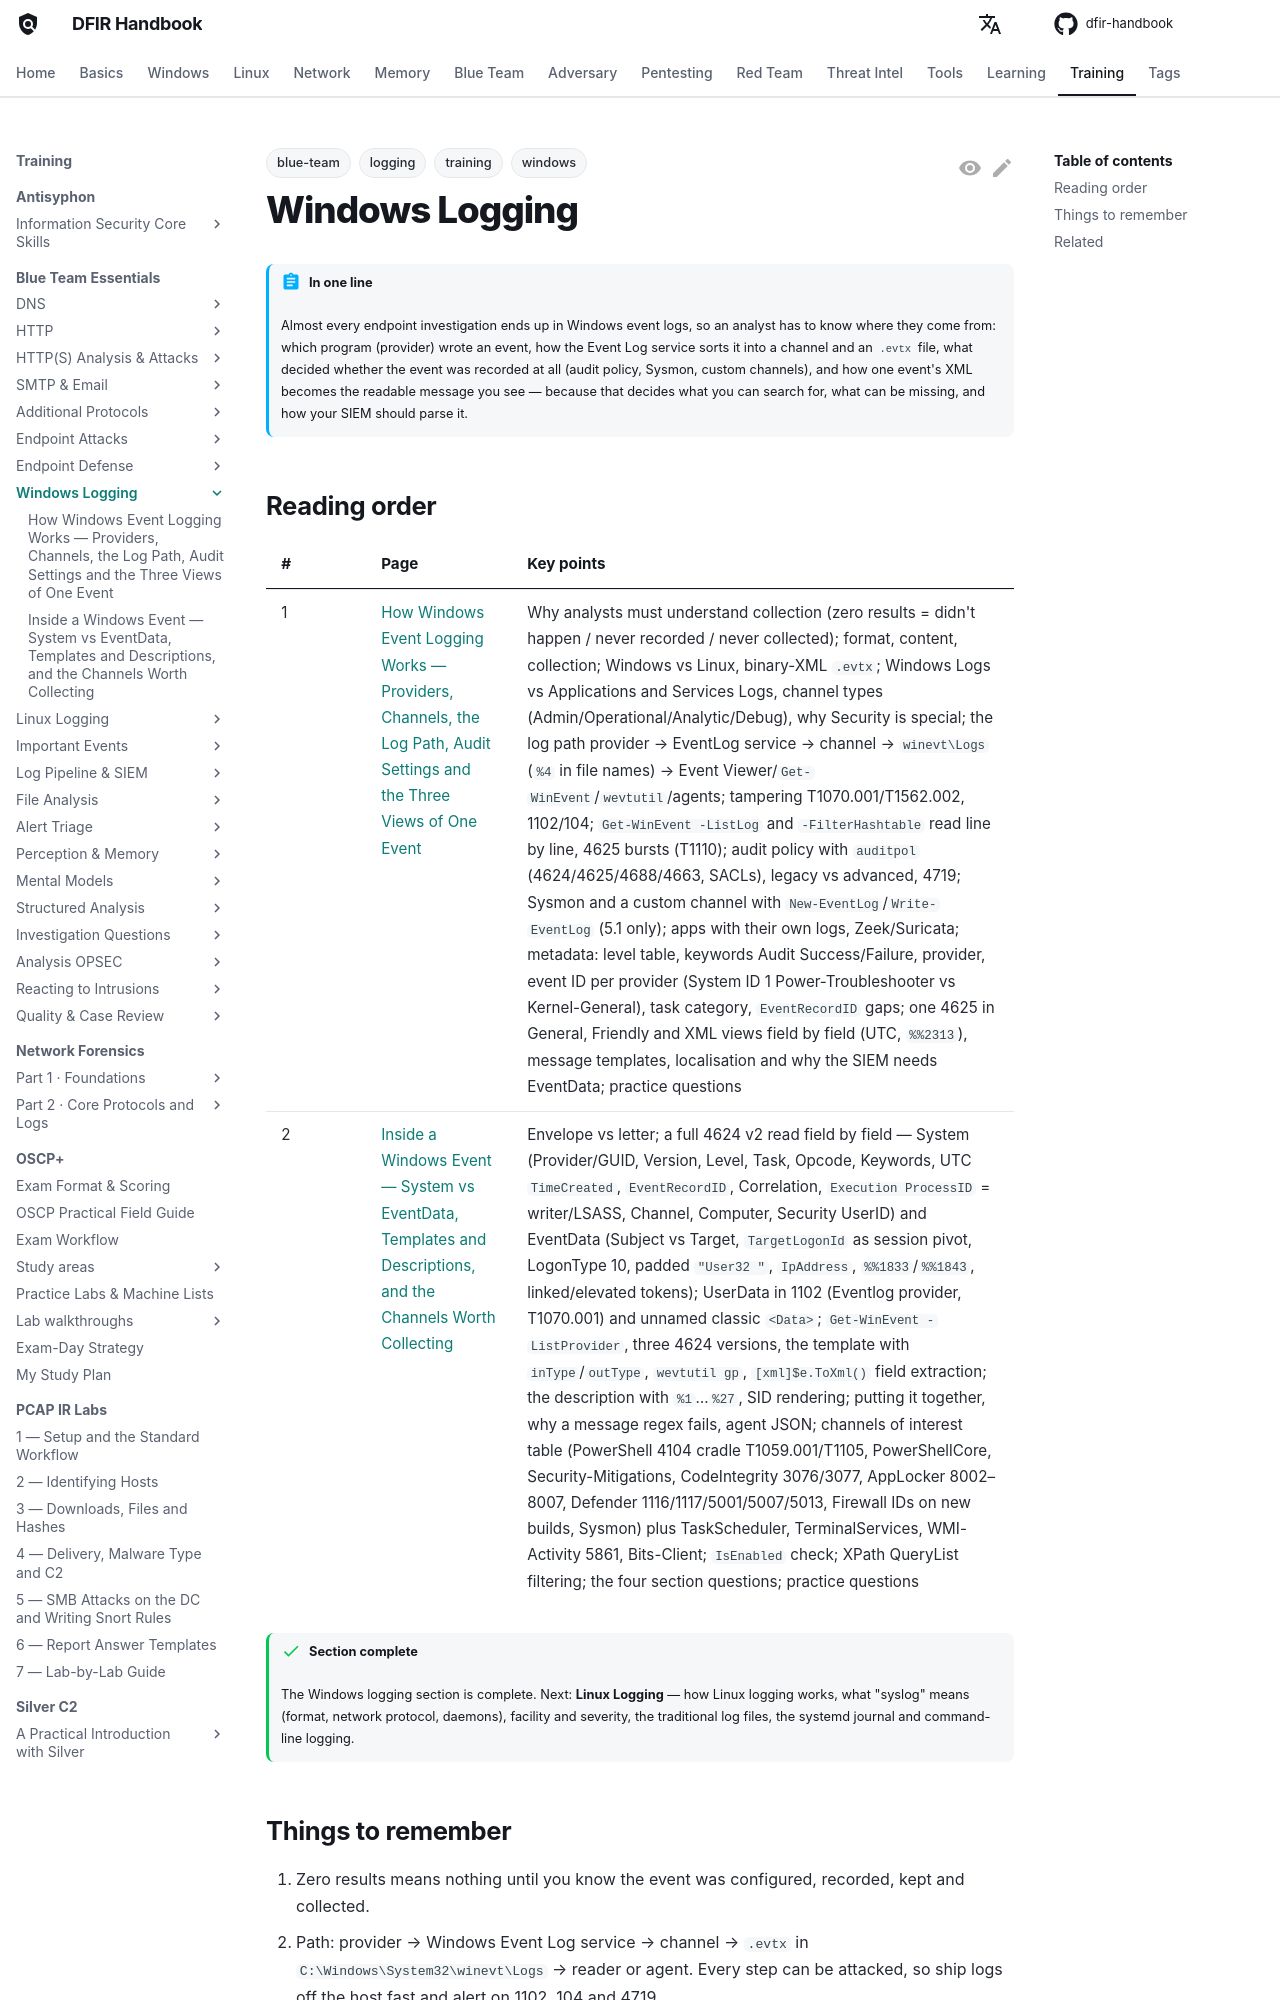

repository: DFIDwiz-sketch/dfir-handbook · page: training/blue-team-essentials/windows-logging/index.html · generator: mkdocs

---
title: Windows Logging
tags:
  - training
  - blue-team
  - windows
  - logging
---

# Windows Logging { #windows-logging }

!!! abstract "In one line"
    Almost every endpoint investigation ends up in Windows event logs, so an analyst has to know where they come from: which program (provider) wrote an event, how the Event Log service sorts it into a channel and an `.evtx` file, what decided whether the event was recorded at all (audit policy, Sysmon, custom channels), and how one event's XML becomes the readable message you see — because that decides what you can search for, what can be missing, and how your SIEM should parse it.

## Reading order { #reading-order }

| # | Page | Key points |
| --- | --- | --- |
| 1 | [How Windows Event Logging Works — Providers, Channels, the Log Path, Audit Settings and the Three Views of One Event](how-event-logging-works.md) | Why analysts must understand collection (zero results = didn't happen / never recorded / never collected); format, content, collection; Windows vs Linux, binary-XML `.evtx`; Windows Logs vs Applications and Services Logs, channel types (Admin/Operational/Analytic/Debug), why Security is special; the log path provider → EventLog service → channel → `winevt\Logs` (`%4` in file names) → Event Viewer/`Get-WinEvent`/`wevtutil`/agents; tampering T1070.001/T1562.002, 1102/104; `Get-WinEvent -ListLog` and `-FilterHashtable` read line by line, 4625 bursts (T1110); audit policy with `auditpol` (4624/4625/4688/4663, SACLs), legacy vs advanced, 4719; Sysmon and a custom channel with `New-EventLog`/`Write-EventLog` (5.1 only); apps with their own logs, Zeek/Suricata; metadata: level table, keywords Audit Success/Failure, provider, event ID per provider (System ID 1 Power-Troubleshooter vs Kernel-General), task category, `EventRecordID` gaps; one 4625 in General, Friendly and XML views field by field (UTC, `%%2313`), message templates, localisation and why the SIEM needs EventData; practice questions |
| 2 | [Inside a Windows Event — System vs EventData, Templates and Descriptions, and the Channels Worth Collecting](event-structure-channels.md) | Envelope vs letter; a full 4624 v2 read field by field — System (Provider/GUID, Version, Level, Task, Opcode, Keywords, UTC `TimeCreated`, `EventRecordID`, Correlation, `Execution ProcessID` = writer/LSASS, Channel, Computer, Security UserID) and EventData (Subject vs Target, `TargetLogonId` as session pivot, LogonType 10, padded `"User32 "`, `IpAddress`, `%%1833`/`%%1843`, linked/elevated tokens); UserData in 1102 (Eventlog provider, T1070.001) and unnamed classic `<Data>`; `Get-WinEvent -ListProvider`, three 4624 versions, the template with `inType`/`outType`, `wevtutil gp`, `[xml]$e.ToXml()` field extraction; the description with `%1`…`%27`, SID rendering; putting it together, why a message regex fails, agent JSON; channels of interest table (PowerShell 4104 cradle T1059.001/T1105, PowerShellCore, Security-Mitigations, CodeIntegrity 3076/3077, AppLocker 8002–8007, Defender 1116/1117/5001/5007/5013, Firewall IDs on new builds, Sysmon) plus TaskScheduler, TerminalServices, WMI-Activity 5861, Bits-Client; `IsEnabled` check; XPath QueryList filtering; the four section questions; practice questions |

!!! success "Section complete"
    The Windows logging section is complete. Next: **Linux Logging** — how Linux logging works, what "syslog" means (format, network protocol, daemons), facility and severity, the traditional log files, the systemd journal and command-line logging.
